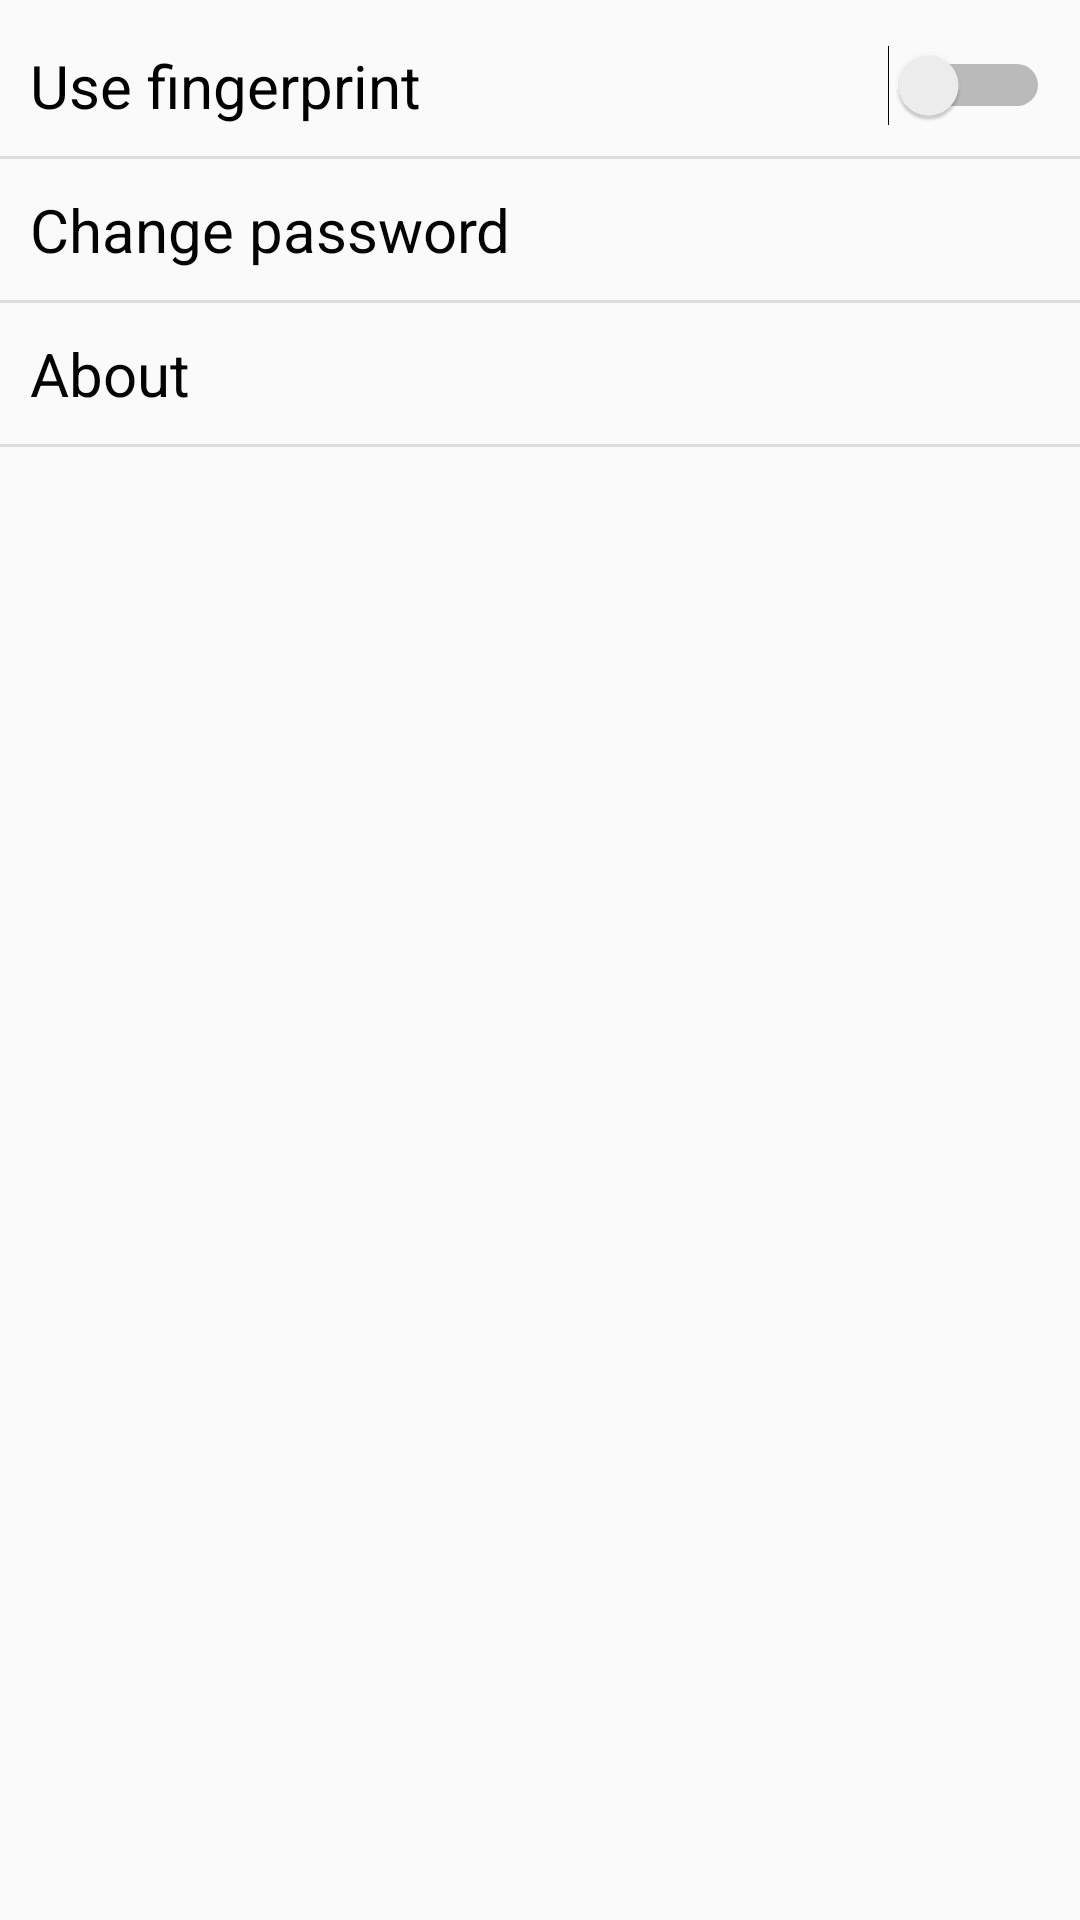

Android layout source for this screen:
<!-- AndroidManifest.xml: application theme AppTheme -->
<!-- res/layout/activity_settings.xml -->
<?xml version="1.0" encoding="utf-8"?>
<RelativeLayout xmlns:android="http://schemas.android.com/apk/res/android"
    xmlns:app="http://schemas.android.com/apk/res-auto"
    xmlns:tools="http://schemas.android.com/tools"
    android:layout_width="match_parent"
    android:layout_height="match_parent"
    tools:context=".activity.SettingsActivity">

    <Switch
        android:id="@+id/fingerprintToggle"
        android:layout_width="match_parent"
        android:layout_height="wrap_content"
        android:text="Use fingerprint"
        android:layout_marginTop="15dp"
        android:paddingLeft="10dp"
        android:paddingRight="10dp"
        android:textSize="20sp" />

    <TextView
        android:id="@+id/hardwareMissing"
        android:layout_width="match_parent"
        android:layout_height="wrap_content"
        android:layout_below="@+id/fingerprintToggle"
        android:layout_marginTop="10dp"
        android:paddingLeft="10dp"
        android:paddingRight="10dp"
        android:text="Fingerprint hardware missing"
        android:textColor="@color/text_color_black"
        android:textSize="10sp"
        android:visibility="gone" />

    <View
        android:id="@+id/divider1"
        android:layout_width="match_parent"
        android:layout_height="1dp"
        android:layout_below="@+id/hardwareMissing"
        android:layout_marginTop="10dp"
        android:background="?android:attr/listDivider" />

    <TextView
        android:id="@+id/changePassword"
        android:layout_width="match_parent"
        android:layout_height="wrap_content"
        android:layout_below="@+id/divider1"
        android:layout_marginTop="10dp"
        android:paddingLeft="10dp"
        android:paddingRight="10dp"
        android:text="Change password"
        android:textColor="@color/text_color_black"
        android:textSize="20sp" />
    <View
        android:id="@+id/divider2"
        android:layout_width="match_parent"
        android:layout_height="1dp"
        android:layout_below="@+id/changePassword"
        android:layout_marginTop="10dp"
        android:background="?android:attr/listDivider" />

    <TextView
        android:id="@+id/about"
        android:layout_width="match_parent"
        android:layout_height="wrap_content"
        android:layout_below="@+id/divider2"
        android:layout_marginTop="10dp"
        android:paddingLeft="10dp"
        android:paddingRight="10dp"
        android:text="About"
        android:textColor="@color/text_color_black"
        android:textSize="20sp" />
    <View
        android:id="@+id/divider3"
        android:layout_width="match_parent"
        android:layout_height="1dp"
        android:layout_below="@+id/about"
        android:layout_marginTop="10dp"
        android:background="?android:attr/listDivider" />
</RelativeLayout>
<!-- resources referenced by this layout -->
<resources>
  <color name="text_color_black">#050404</color>
  <style name="AppTheme" parent="Theme.AppCompat.Light.DarkActionBar">
          
          <item name="colorPrimary">@color/colorPrimary</item>
          <item name="colorPrimaryDark">@color/colorPrimaryDark</item>
          <item name="colorAccent">@color/colorAccent</item>
          <item name="android:statusBarColor">@color/colorPrimaryDark</item>
          <item name="actionModeBackground">@color/colorPrimary</item>
      </style>
  <color name="colorPrimary">#455399</color>
  <color name="colorPrimaryDark">#2d3a7c</color>
  <color name="colorAccent">#008c99</color>
</resources>
